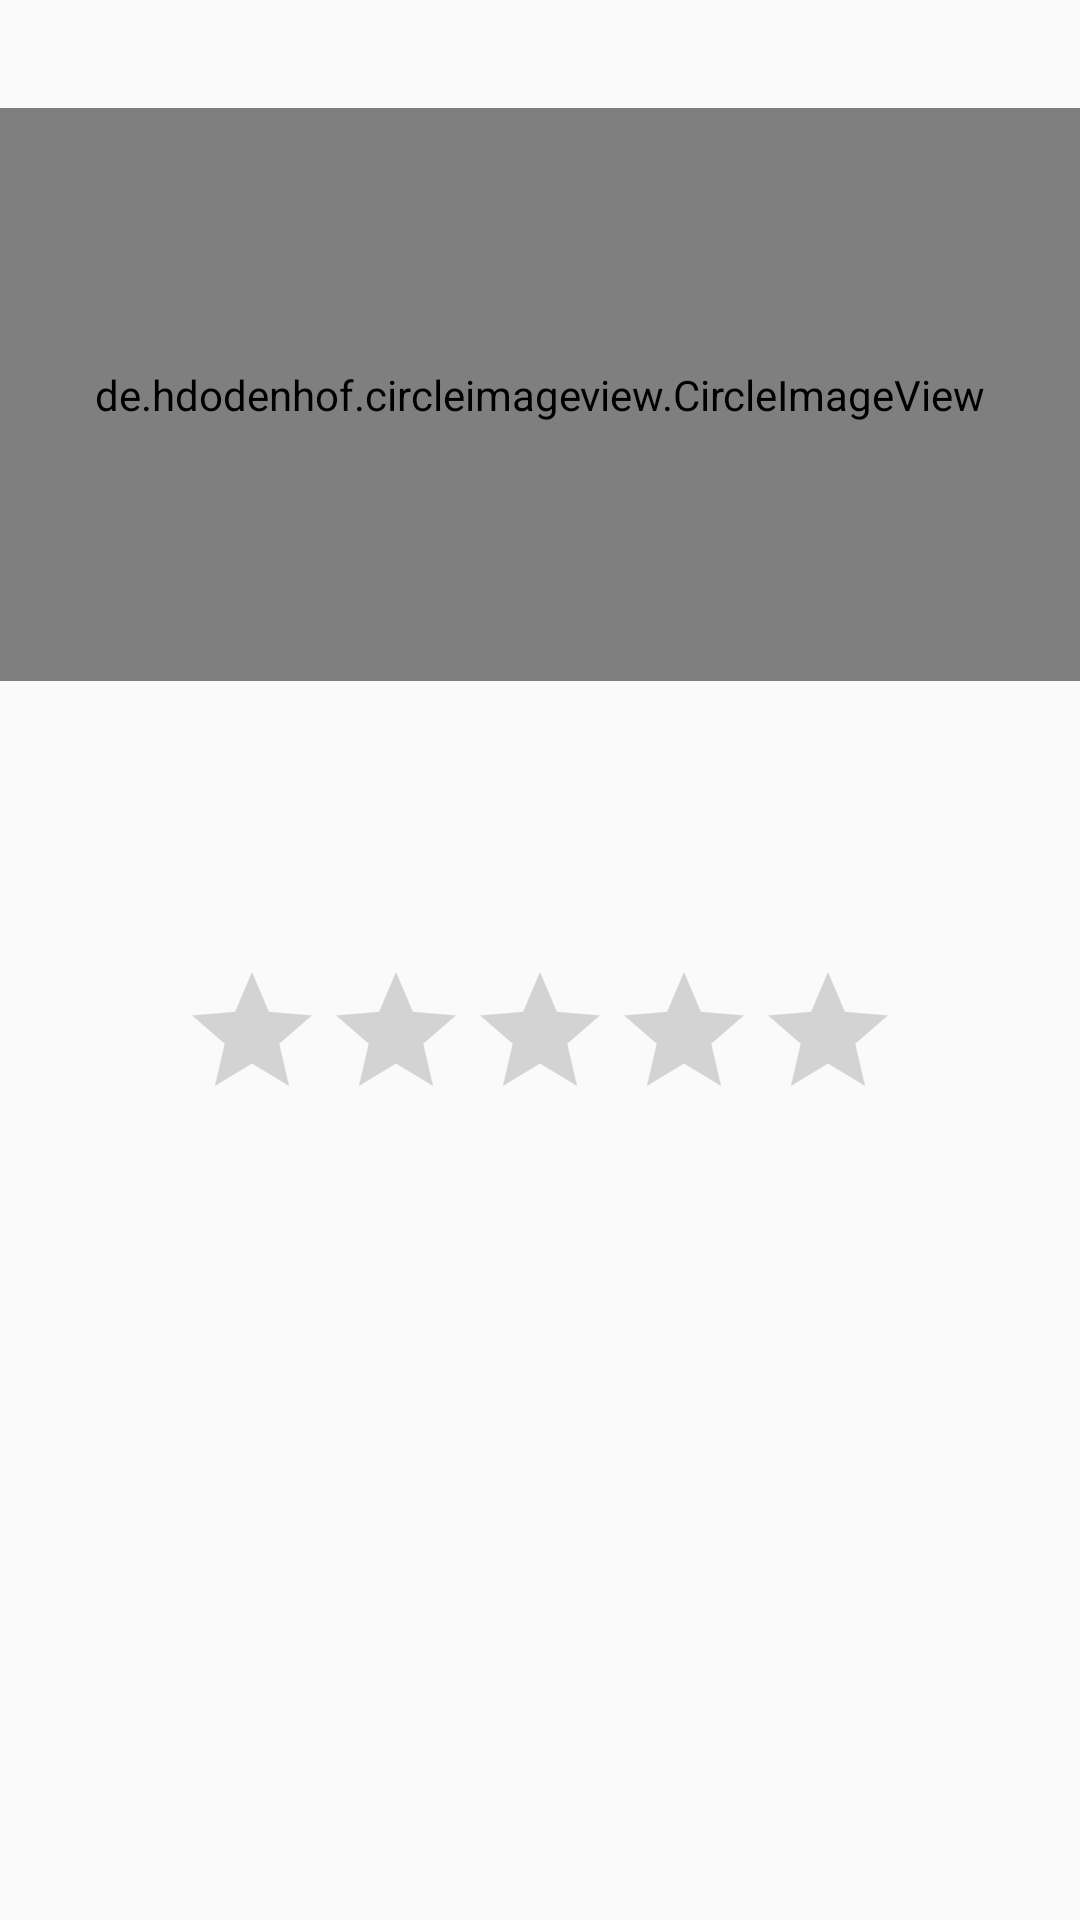

Write the Android layout XML for this screen, with the resource values it uses.
<!-- AndroidManifest.xml: application theme AppTheme -->
<!-- res/layout/fragment_hotel_details.xml -->
<?xml version="1.0" encoding="utf-8"?>
<androidx.constraintlayout.widget.ConstraintLayout
    xmlns:android="http://schemas.android.com/apk/res/android"
    xmlns:app="http://schemas.android.com/apk/res-auto"
    xmlns:tools="http://schemas.android.com/tools"
    android:layout_width="match_parent"
    android:layout_height="match_parent">

    <de.hdodenhof.circleimageview.CircleImageView
        android:id="@+id/imgView"
        android:layout_width="match_parent"
        android:layout_height="191dp"
        android:layout_weight="1"
        app:layout_constraintBottom_toTopOf="@+id/txtName"
        app:layout_constraintEnd_toEndOf="parent"
        app:layout_constraintStart_toStartOf="parent"
        app:layout_constraintTop_toTopOf="parent"
        android:src="@drawable/book_icon" />

    <TextView
        android:id="@+id/txtName"
        android:layout_width="wrap_content"
        android:layout_height="wrap_content"
        android:textSize="24sp"
        app:layout_constraintBottom_toTopOf="@+id/txtAddress"
        app:layout_constraintEnd_toEndOf="parent"
        app:layout_constraintStart_toStartOf="parent"
        app:layout_constraintTop_toTopOf="parent"
        app:layout_constraintVertical_chainStyle="packed"
        tools:text="Nome do Hotel" />

    <TextView
        android:id="@+id/txtAddress"
        android:layout_width="wrap_content"
        android:layout_height="wrap_content"
        android:textSize="18sp"
        app:layout_constraintBottom_toTopOf="@+id/rtbRating"
        app:layout_constraintEnd_toEndOf="parent"
        app:layout_constraintStart_toStartOf="parent"
        app:layout_constraintTop_toBottomOf="@+id/txtName"
        tools:text="Endereço" />

    <RatingBar
        android:id="@+id/rtbRating"
        android:layout_width="wrap_content"
        android:layout_height="wrap_content"
        android:isIndicator="true"
        android:numStars="5"
        android:progressTint="@color/backColor"
        android:stepSize="0.5"
        app:layout_constraintBottom_toBottomOf="parent"
        app:layout_constraintEnd_toEndOf="parent"
        app:layout_constraintStart_toStartOf="parent"
        app:layout_constraintTop_toBottomOf="@id/txtAddress" />

</androidx.constraintlayout.widget.ConstraintLayout>
<!-- resources referenced by this layout -->
<resources>
  <color name="backColor">#88C5CC</color>
  <style name="AppTheme" parent="Theme.AppCompat.Light.DarkActionBar">
          
          <item name="colorPrimary">@color/backColor</item>
          <item name="colorPrimaryDark">@color/backDarkColor</item>
          <item name="colorAccent">@color/colorAccent</item>
          <item name="android:dialogTheme">@style/CustomDialog</item>
          <item name="actionModeBackground">@color/colorActionMode</item>
      </style>
  <color name="backDarkColor">#74AAB1</color>
  <color name="colorAccent">#03DAC5</color>
  <style name="CustomDialog" parent="@style/Theme.AppCompat.Light.Dialog">
          <item name="android:windowNoTitle">false</item>
          <item name="colorAccent">@color/colorAccent</item>
      </style>
  <color name="colorActionMode">#79cb98</color>
</resources>
